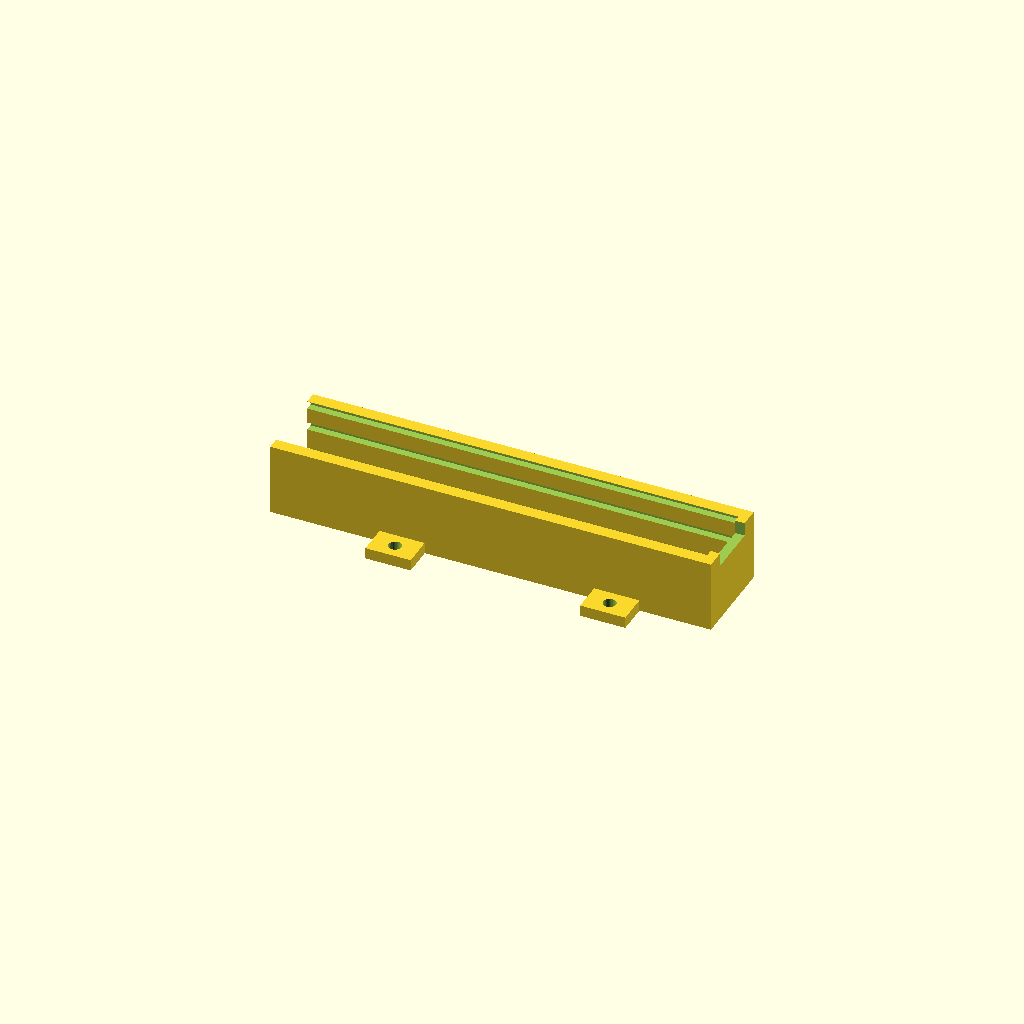
Cell 1: rendered with the file's own defaults.
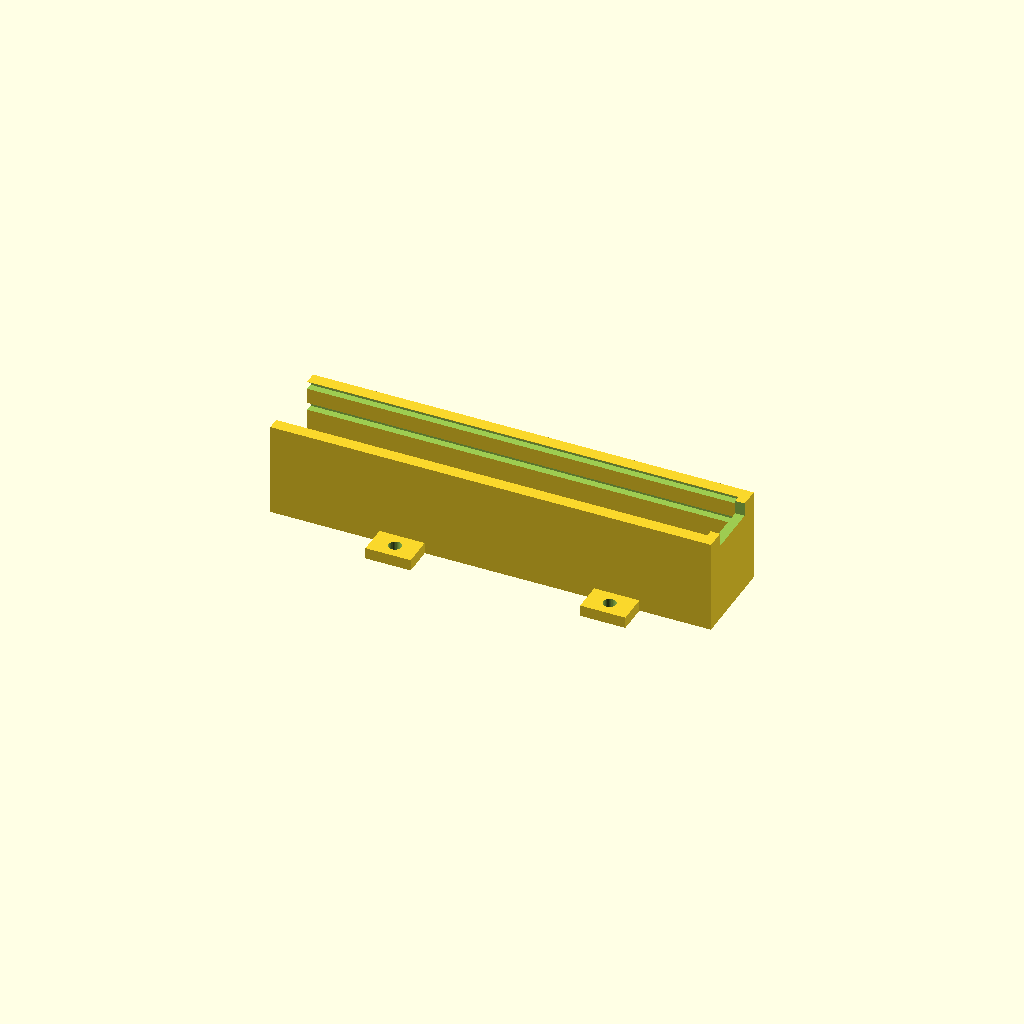
Cell 2: the same model with GAP1 = 11.6.
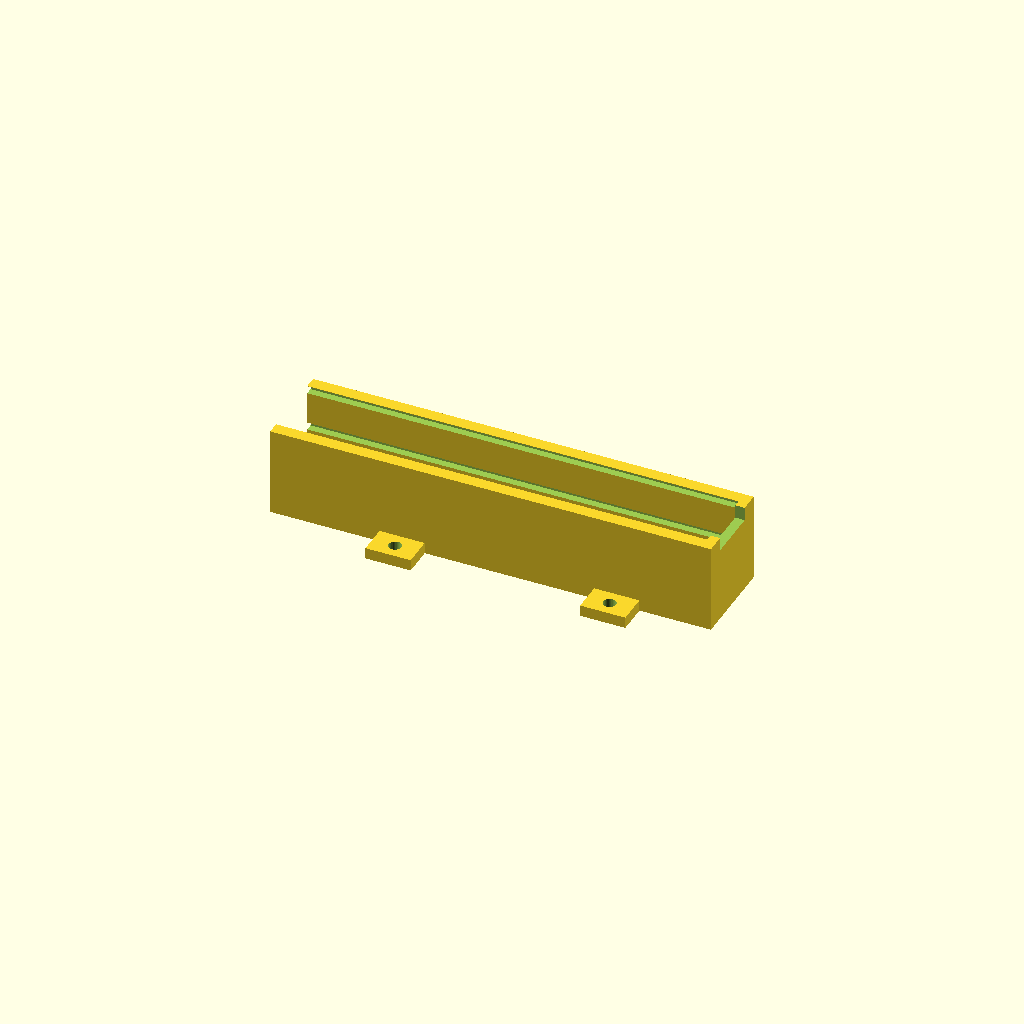
Cell 3: GAP2 = 9.04 (everything else at default).
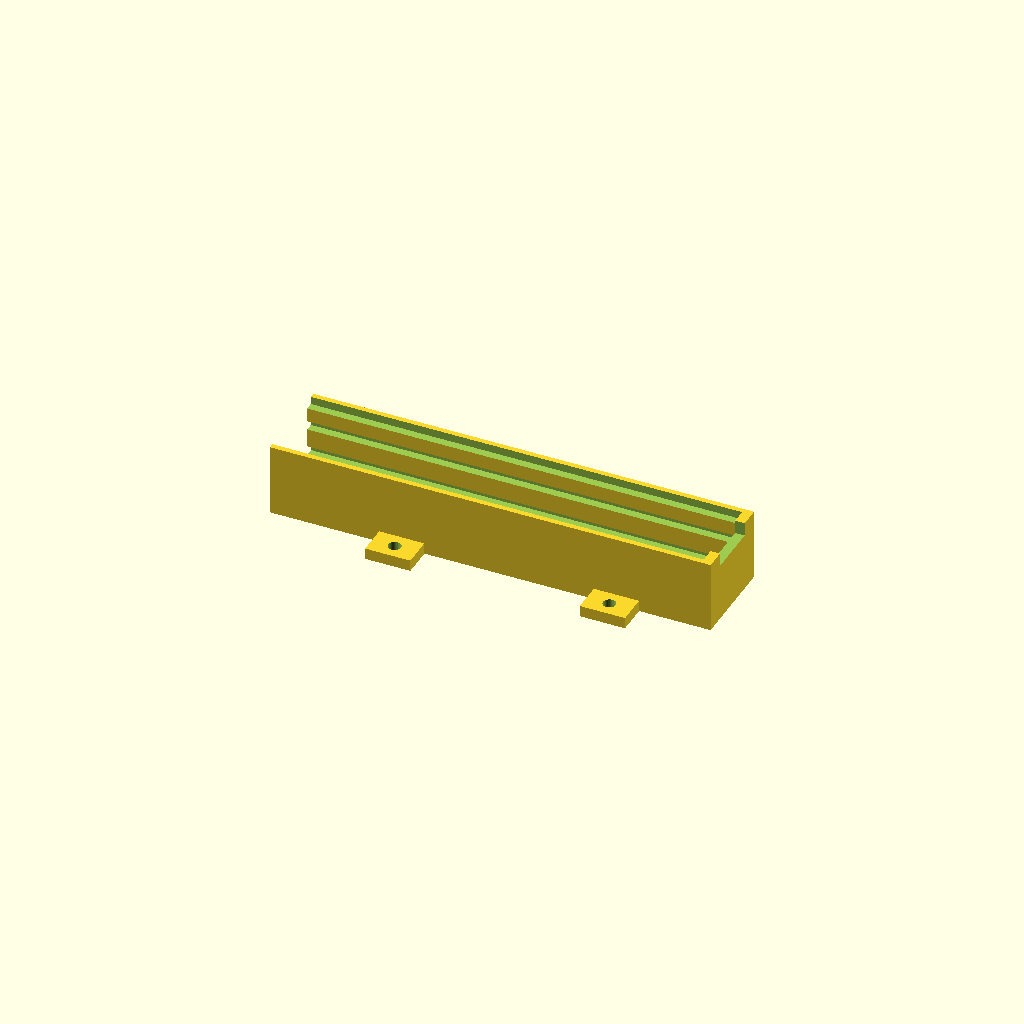
Cell 4: CLR = 0.8 (everything else at default).
All cells are drawn from one camera (rotation 55°, 0°, 25°, orthographic, colour scheme Cornfield), so only the parameter changes between them.
The OpenSCAD source (co_sensor/make_co_enclosure.scad):
// ============================================================================
// CyberWing — CO sensor enclosure, 3-TIER CARD CAGE (SPEC USB stick)
// The rigid 3-board stack (USB-UART / AFE / SPEC cell) slides in axially; each
// board edge rides a groove on the long walls. The CO cell is internal (faces
// up into the 5.80 mm gap, fed by the 5.09 mm port in the middle board), so the
// cell (-X) end stays OPEN for airflow — nothing is ever put through the port.
//   X = length (cell -X open, USB +X stop) ; Y = width ; Z = up (tiers).
// part = base | both. Print floor-down (grooves bridge ~ENG, no supports).
// ============================================================================
$fn = 32;
part = "both";

// ---- measured ----
PCB_L = 114.00; PCB_W = 20.92; PCB_T = 1.6;
GAP1 = 5.80;                 // cell board -> middle board (measured)
GAP2 = 4.52;                 // middle -> top (derived from 15.12 total; CONFIRM)
CLR  = 0.4;                  // slot clearance

// ---- cage ----
ENG = 1.6; BACK = 1.5; FLOOR = 2.0; END_WALL = 2.5; FLR_GAP = 1.5;
USB_W = 14;                  // top notch in the +X stop wall for the USB plug
VENT_W = 3; VENT_PITCH = 6;  // floor slots under the cell
EAR_X = [35, 92]; M3 = 3.4;

// ---- derived tiers (board bottoms, from floor top) ----
b1 = FLR_GAP;
b2 = b1 + PCB_T + GAP1;
b3 = b2 + PCB_T + GAP2;
tiers = [b1, b2, b3];
stack_top = b3 + PCB_T;

RIBY = PCB_W/2 - ENG;        // rib inner face (Y)
GFLR = PCB_W/2 + CLR/2;      // groove floor (Y)
ox = 2*(GFLR + BACK);        // outer width
cavlen = PCB_L + 0.5;        // cavity length (-X open)
Llen = cavlen + END_WALL;
oz = FLOOR + stack_top + 0.5;
SLOT_H = PCB_T + CLR;

module wall(sy) {
  difference() {
    translate([0, sy>0 ? RIBY : -(GFLR+BACK), FLOOR]) cube([Llen, GFLR+BACK-RIBY, oz-FLOOR]);
    for (tb = tiers)                                            // 3 grooves, open at -X
      translate([-0.1, sy>0 ? RIBY-0.1 : -(GFLR+0.1), FLOOR+tb])
        cube([cavlen+0.1, GFLR-RIBY+0.2, SLOT_H]);
  }
}

module base() {
  // floor with cell vents
  difference() {
    translate([0, -ox/2, 0]) cube([Llen, ox, FLOOR]);
    for (x = [10 : VENT_PITCH : 34])
      translate([x, -(PCB_W/2-3), -0.1]) cube([VENT_W, PCB_W-6, FLOOR+0.2]);
  }
  // two grooved side walls
  wall(1); wall(-1);
  // +X stop wall with a top notch for the USB plug
  difference() {
    translate([cavlen, -ox/2, 0]) cube([END_WALL, ox, oz]);
    translate([cavlen-0.1, -USB_W/2, FLOOR+b3-1.5]) cube([END_WALL+0.2, USB_W, oz]);
  }
  // mounting ears (both long sides, 2 per side)
  for (x = EAR_X, sy = [-1, 1])
    difference() {
      translate([x-6, sy>0 ? ox/2 : -ox/2-8, 0]) cube([12, 8, 3]);
      translate([x, sy*(ox/2+4), -0.1]) cylinder(d=M3, h=4);
    }
}

base();
Customizer parameters (derived from the source; name, type, default, range or options):
part: string, default "both"
GAP1: number, default 5.8
GAP2: number, default 4.52
CLR: number, default 0.4
USB_W: number, default 14
